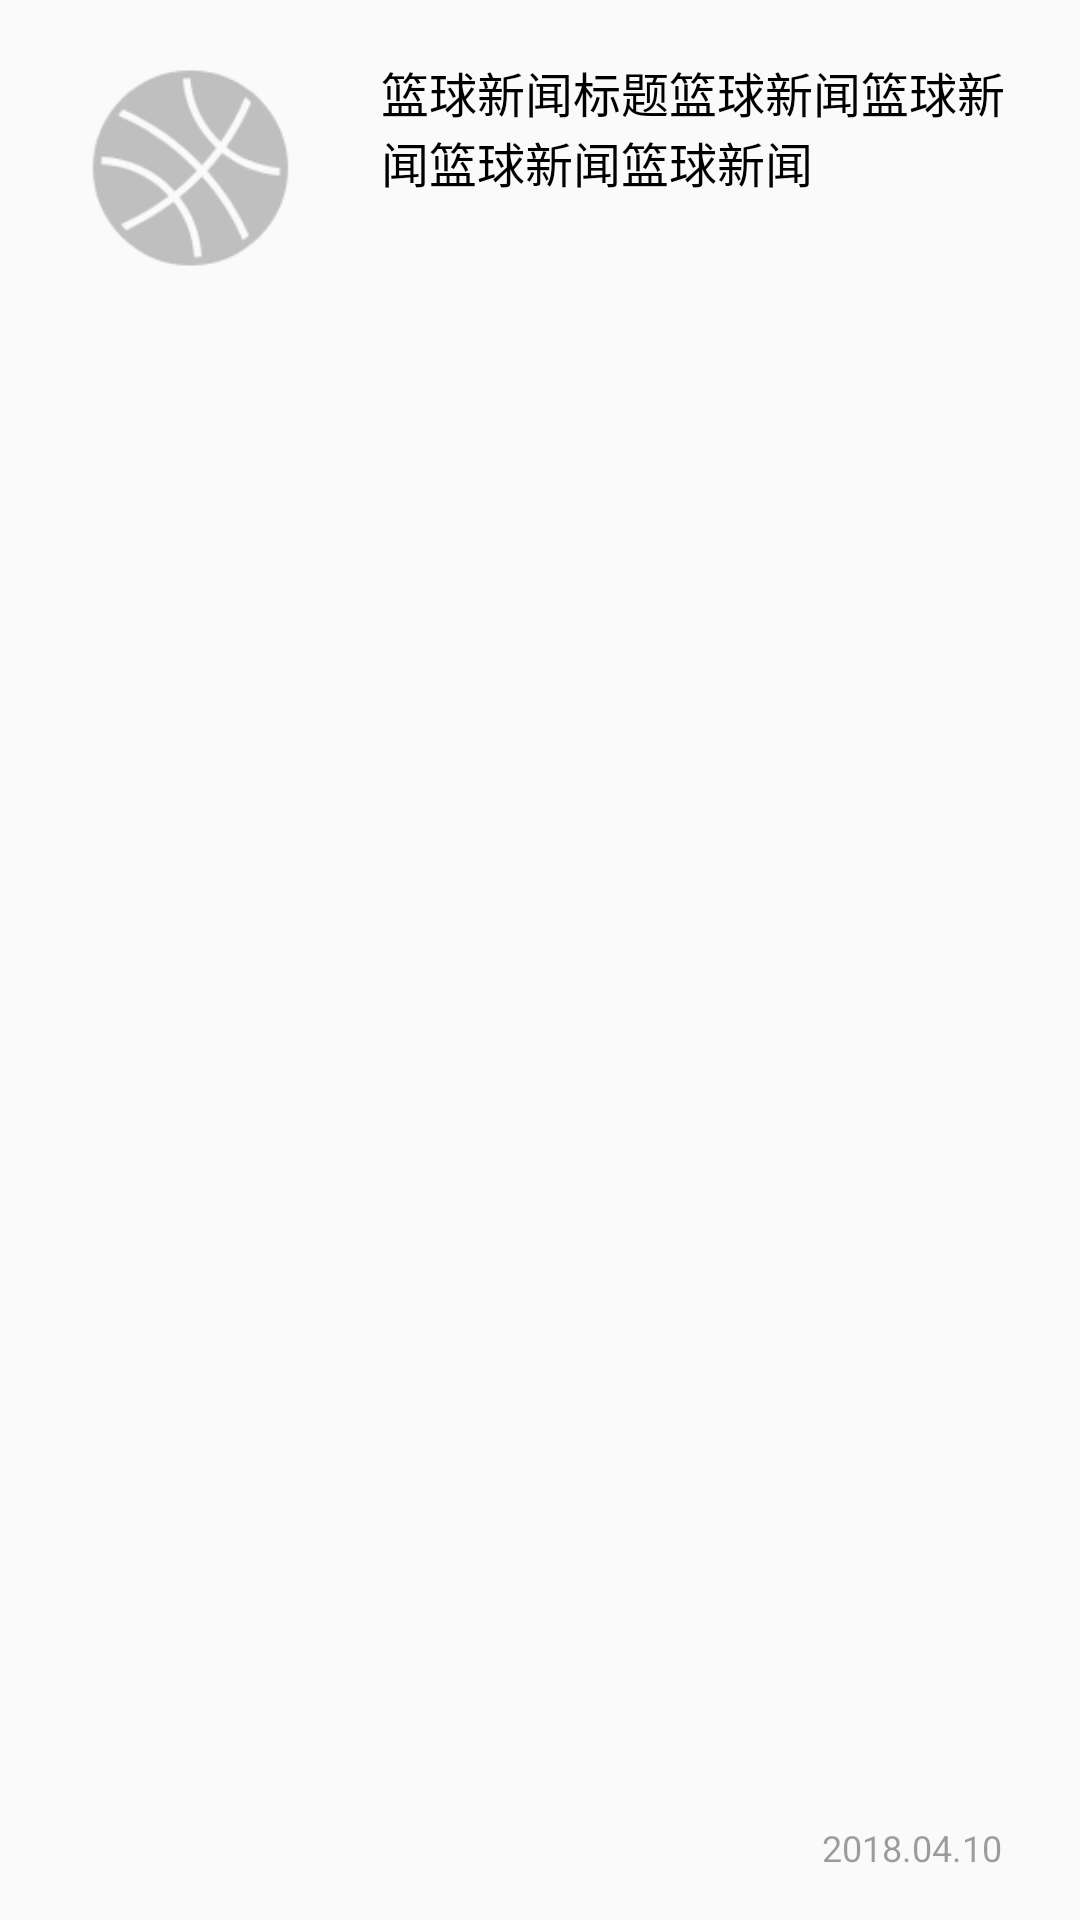

Write the Android layout XML for this screen, with the resource values it uses.
<!-- AndroidManifest.xml: application theme AppTheme -->
<!-- res/layout/recycle_item_news.xml -->
<?xml version="1.0" encoding="utf-8"?>
<LinearLayout xmlns:android="http://schemas.android.com/apk/res/android"
    android:id="@+id/ll_news"
    android:layout_width="match_parent"
    android:layout_height="wrap_content"
    android:orientation="horizontal">

    <ImageView
        android:id="@+id/iv_news_pic"
        android:layout_width="95dp"
        android:layout_height="80dp"
        android:layout_marginBottom="16dp"
        android:layout_marginStart="16dp"
        android:layout_marginEnd="8dp"
        android:layout_marginTop="16dp"
        android:src="@mipmap/pic_no_image" />

    <LinearLayout
        android:layout_width="match_parent"
        android:layout_height="match_parent"
        android:layout_marginBottom="16dp"
        android:layout_marginStart="8dp"
        android:layout_marginEnd="16dp"
        android:layout_marginTop="16dp"
        android:orientation="vertical">

        <TextView
            android:id="@+id/tv_news_title"
            style="@style/TextBlack16sptv"
            android:layout_marginTop="3dp"
            android:text="篮球新闻标题篮球新闻篮球新闻篮球新闻篮球新闻" />

        <RelativeLayout
            android:layout_width="match_parent"
            android:layout_height="match_parent">

            <TextView
                android:id="@+id/tv_news_time"
                style="@style/TextGray12sptv"
                android:layout_alignParentBottom="true"
                android:layout_alignParentRight="true"
                android:layout_marginRight="10dp"
                android:text="2018.04.10" />

        </RelativeLayout>

    </LinearLayout>

</LinearLayout>
<!-- resources referenced by this layout -->
<resources>
  <!-- mipmap pic_no_image: png bitmap (mipmap-hdpi, 6897 bytes) -->
  <style name="TextBlack16sptv">
          <item name="android:layout_width">wrap_content</item>
          <item name="android:layout_height">wrap_content</item>
          <item name="android:textColor">@color/black</item>
          <item name="android:textSize">16sp</item>
      </style>
  <style name="TextGray12sptv">
          <item name="android:layout_width">wrap_content</item>
          <item name="android:layout_height">wrap_content</item>
          <item name="android:textColor">@color/colorTextGray</item>
          <item name="android:textSize">12sp</item>
      </style>
  <style name="AppTheme" parent="Theme.AppCompat.Light.NoActionBar">
          
          <item name="colorPrimary">@color/colorPrimary</item>
          <item name="colorPrimaryDark">@color/colorPrimaryDark</item>
          <item name="colorAccent">@color/colorAccent</item>
          // ActionBarDrawerToggle设置颜色
          <item name="colorControlNormal">@color/white</item>
      </style>
  <color name="black">#000000</color>
  <color name="colorTextGray">#61000000</color>
  <color name="colorPrimary">#d81e06</color>
  <color name="colorPrimaryDark">#d81e06</color>
  <color name="colorAccent">#d81e06</color>
  <color name="white">#FFFFFF</color>
</resources>
